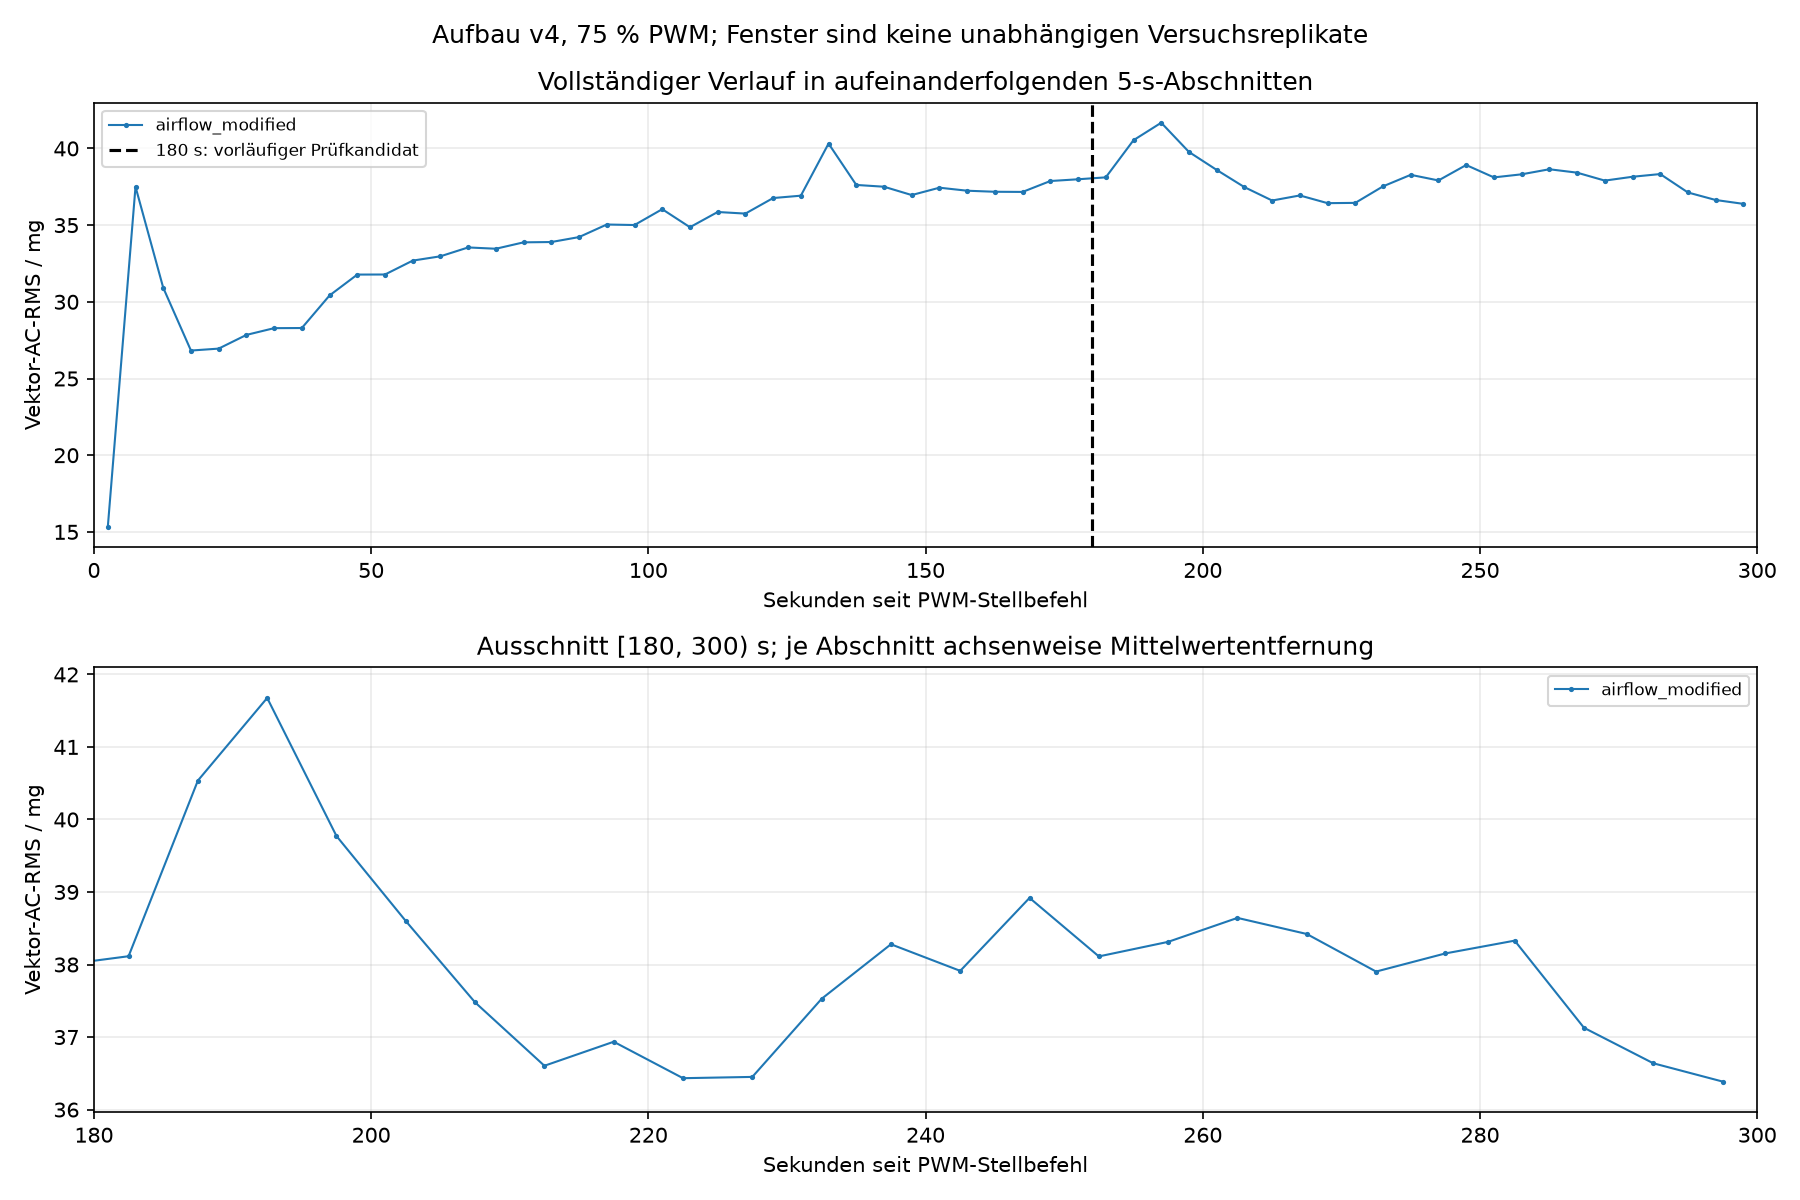

Source data for this figure (header and first rows):
recording_id, phase, block_index, start_since_command_s, end_since_command_s_exclusive, midpoint_since_command_s, xyz_points, first_since_command_s, last_since_command_s, quality_valid, quality_reasons, axis_mean_g, axis_std_population_g, vector_ac_rms_g, vector_ac_rms_mg
airflow_modified_75pwm_300s_20260912_074…, airflow_modified, 0, 0, 5, 2.5, 1016, 0.09746, 4.999, True, [], [-0.6273856299212599, -0.712606003937007…, [0.008693436421112392, 0.007137599605327…, 0.0153, 15.3
airflow_modified_75pwm_300s_20260912_074…, airflow_modified, 1, 5, 10, 7.5, 1035, 5.005, 9.997, True, [], [-0.6270634782608696, -0.712072173913043…, [0.01660763748051811, 0.0129873821563124…, 0.0375, 37.5
airflow_modified_75pwm_300s_20260912_074…, airflow_modified, 2, 10, 15, 12.5, 1036, 10, 15, True, [], [-0.6278360038610039, -0.712378667953668…, [0.010338842635539821, 0.011498802966144…, 0.03092, 30.92
airflow_modified_75pwm_300s_20260912_074…, airflow_modified, 3, 15, 20, 17.5, 1035, 15, 20, True, [], [-0.6275269565217392, -0.712320869565217…, [0.009254153678346675, 0.010197787446749…, 0.02682, 26.82
airflow_modified_75pwm_300s_20260912_074…, airflow_modified, 4, 20, 25, 22.5, 1036, 20, 25, True, [], [-0.627113223938224, -0.7120775096525096…, [0.009386218067263414, 0.010460935143114…, 0.02695, 26.95
airflow_modified_75pwm_300s_20260912_074…, airflow_modified, 5, 25, 30, 27.5, 1035, 25.01, 30, True, [], [-0.6270747826086956, -0.712121159420289…, [0.00959496102788614, 0.0107838870054169…, 0.02784, 27.84
airflow_modified_75pwm_300s_20260912_074…, airflow_modified, 6, 30, 35, 32.5, 1036, 30, 35, True, [], [-0.6277644787644788, -0.712446428571428…, [0.00980985896108713, 0.0108239356876320…, 0.02828, 28.28
airflow_modified_75pwm_300s_20260912_074…, airflow_modified, 7, 35, 40, 37.5, 1035, 35.01, 40, True, [], [-0.6273121739130435, -0.712226666666666…, [0.009698418946236062, 0.010606576394008…, 0.02829, 28.29
airflow_modified_75pwm_300s_20260912_074…, airflow_modified, 8, 40, 45, 42.5, 1035, 40, 45, True, [], [-0.6276889855072465, -0.712094782608695…, [0.009932344782771477, 0.011281580551294…, 0.03042, 30.42
airflow_modified_75pwm_300s_20260912_074…, airflow_modified, 9, 45, 50, 47.5, 1036, 45, 50, True, [], [-0.6271809845559846, -0.712133976833976…, [0.010066198618600019, 0.012231852210892…, 0.03178, 31.78
airflow_modified_75pwm_300s_20260912_074…, airflow_modified, 10, 50, 55, 52.5, 1035, 50, 55, True, [], [-0.6274855072463768, -0.712132463768115…, [0.00988588036240589, 0.0115303325750893…, 0.03178, 31.78
airflow_modified_75pwm_300s_20260912_074…, airflow_modified, 11, 55, 60, 57.5, 1035, 55, 60, True, [], [-0.6271463768115942, -0.712467826086956…, [0.010096975866818455, 0.011751814274926…, 0.03269, 32.69
airflow_modified_75pwm_300s_20260912_074…, airflow_modified, 12, 60, 65, 62.5, 1036, 60, 65, True, [], [-0.6276891891891893, -0.711945752895752…, [0.010158525287763098, 0.011575352897575…, 0.03297, 32.97
airflow_modified_75pwm_300s_20260912_074…, airflow_modified, 13, 65, 70, 67.5, 1035, 65, 70, True, [], [-0.6272707246376812, -0.711733043478260…, [0.009967116123670183, 0.011484316123487…, 0.03355, 33.55
airflow_modified_75pwm_300s_20260912_074…, airflow_modified, 14, 70, 75, 72.5, 1035, 70, 75, True, [], [-0.6273272463768117, -0.711763188405797…, [0.010049068582415036, 0.011832228463555…, 0.03346, 33.46
airflow_modified_75pwm_300s_20260912_074…, airflow_modified, 15, 75, 80, 77.5, 1036, 75, 80, True, [], [-0.6274143822393823, -0.711968339768339…, [0.010533134688013032, 0.012282635258928…, 0.03388, 33.88
airflow_modified_75pwm_300s_20260912_074…, airflow_modified, 16, 80, 85, 82.5, 1035, 80.01, 85, True, [], [-0.626995652173913, -0.712008115942029,…, [0.010332198649004727, 0.012092349632669…, 0.0339, 33.9
airflow_modified_75pwm_300s_20260912_074…, airflow_modified, 17, 85, 90, 87.5, 1035, 85, 90, True, [], [-0.6278171014492754, -0.712015652173912…, [0.00988530296889323, 0.0123078030484330…, 0.03422, 34.22
airflow_modified_75pwm_300s_20260912_074…, airflow_modified, 18, 90, 95, 92.5, 1035, 90, 95, True, [], [-0.6273536231884057, -0.712686376811594…, [0.01017189620374451, 0.0123525794960339…, 0.03504, 35.04
airflow_modified_75pwm_300s_20260912_074…, airflow_modified, 19, 95, 100, 97.5, 1036, 95, 100, True, [], [-0.6268986486486487, -0.712058687258687…, [0.01125074420996658, 0.0127280317145622…, 0.03501, 35.01
airflow_modified_75pwm_300s_20260912_074…, airflow_modified, 20, 100, 105, 102.5, 1035, 100, 105, True, [], [-0.6266452173913044, -0.712075942028985…, [0.010629117051785956, 0.012465343297834…, 0.03604, 36.04
airflow_modified_75pwm_300s_20260912_074…, airflow_modified, 21, 105, 110, 107.5, 1035, 105, 110, True, [], [-0.6272518840579709, -0.712173913043478…, [0.01053437179920799, 0.0119433524312391…, 0.03486, 34.86
airflow_modified_75pwm_300s_20260912_074…, airflow_modified, 22, 110, 115, 112.5, 1035, 110, 115, True, [], [-0.6270747826086956, -0.711733043478260…, [0.0106655548254814, 0.01260322747994152…, 0.03586, 35.86
airflow_modified_75pwm_300s_20260912_074…, airflow_modified, 23, 115, 120, 117.5, 1036, 115, 120, True, [], [-0.6272901544401543, -0.711994691119691…, [0.011185940723082615, 0.013353099679235…, 0.03575, 35.75
airflow_modified_75pwm_300s_20260912_074…, airflow_modified, 24, 120, 125, 122.5, 1035, 120, 125, True, [], [-0.6273536231884058, -0.712317101449275…, [0.01073013607583049, 0.0119386413303941…, 0.03677, 36.77
airflow_modified_75pwm_300s_20260912_074…, airflow_modified, 25, 125, 130, 127.5, 1036, 125, 130, True, [], [-0.62753861003861, -0.7119833976833977,…, [0.01027072890301761, 0.0127526806342518…, 0.03692, 36.92
airflow_modified_75pwm_300s_20260912_074…, airflow_modified, 26, 130, 135, 132.5, 1035, 130, 135, True, [], [-0.6272443478260868, -0.711691594202898…, [0.010973931096243672, 0.013567805630699…, 0.04032, 40.32
airflow_modified_75pwm_300s_20260912_074…, airflow_modified, 27, 135, 140, 137.5, 1035, 135, 140, True, [], [-0.6275344927536232, -0.712091014492753…, [0.01061669993436398, 0.0126800130463206…, 0.03762, 37.62
airflow_modified_75pwm_300s_20260912_074…, airflow_modified, 28, 140, 145, 142.5, 1036, 140, 145, True, [], [-0.6274482625482625, -0.711866698841698…, [0.01081724397670366, 0.0123863794102174…, 0.0375, 37.5
airflow_modified_75pwm_300s_20260912_074…, airflow_modified, 29, 145, 150, 147.5, 1035, 145, 150, True, [], [-0.6272330434782608, -0.711962898550724…, [0.010856788873800734, 0.012637540705242…, 0.03696, 36.96
airflow_modified_75pwm_300s_20260912_074…, airflow_modified, 30, 150, 155, 152.5, 1035, 150, 155, True, [], [-0.6274101449275362, -0.712019420289855…, [0.010907390725685221, 0.012607354637999…, 0.03744, 37.44
airflow_modified_75pwm_300s_20260912_074…, airflow_modified, 31, 155, 160, 157.5, 1036, 155, 160, True, [], [-0.6271395752895753, -0.711987162162162…, [0.011134600209587361, 0.012330007000876…, 0.03724, 37.24
airflow_modified_75pwm_300s_20260912_074…, airflow_modified, 32, 160, 165, 162.5, 1035, 160, 165, True, [], [-0.6273988405797102, -0.711868695652174…, [0.01100546366764265, 0.0125886792843714…, 0.03717, 37.17
airflow_modified_75pwm_300s_20260912_074…, airflow_modified, 33, 165, 170, 167.5, 1035, 165, 170, True, [], [-0.6275797101449276, -0.711721739130434…, [0.011054832764552151, 0.012753889654660…, 0.03716, 37.16
airflow_modified_75pwm_300s_20260912_074…, airflow_modified, 34, 170, 175, 172.5, 1036, 170, 175, True, [], [-0.6274143822393823, -0.711893050193050…, [0.010884109405584576, 0.012947092738813…, 0.03788, 37.88
airflow_modified_75pwm_300s_20260912_074…, airflow_modified, 35, 175, 180, 177.5, 1035, 175, 180, True, [], [-0.6270597101449276, -0.712117391304347…, [0.010720727583330522, 0.012553476988430…, 0.03799, 37.99
airflow_modified_75pwm_300s_20260912_074…, airflow_modified, 36, 180, 185, 182.5, 1036, 180, 185, True, [], [-0.6271659266409266, -0.711678474903474…, [0.010765679380313852, 0.012911349426226…, 0.03811, 38.11
airflow_modified_75pwm_300s_20260912_074…, airflow_modified, 37, 185, 190, 187.5, 1035, 185, 190, True, [], [-0.6274214492753624, -0.712102318840579…, [0.01119708570720004, 0.0132720211477987…, 0.04054, 40.54
airflow_modified_75pwm_300s_20260912_074…, airflow_modified, 38, 190, 195, 192.5, 1035, 190, 195, True, [], [-0.6274026086956521, -0.712155072463768…, [0.01167117937388144, 0.0135086825136879…, 0.04168, 41.68
airflow_modified_75pwm_300s_20260912_074…, airflow_modified, 39, 195, 200, 197.5, 1036, 195, 200, True, [], [-0.627372972972973, -0.712096332046332,…, [0.01101826858053401, 0.0127351354058291…, 0.03977, 39.77
airflow_modified_75pwm_300s_20260912_074…, airflow_modified, 40, 200, 205, 202.5, 1035, 200, 205, True, [], [-0.6275382608695651, -0.712102318840579…, [0.011054218809900785, 0.013038549104057…, 0.0386, 38.6
airflow_modified_75pwm_300s_20260912_074…, airflow_modified, 41, 205, 210, 207.5, 1036, 205, 210, True, [], [-0.6271998069498069, -0.711712355212355…, [0.010734479680766346, 0.012377386352076…, 0.03748, 37.48
airflow_modified_75pwm_300s_20260912_074…, airflow_modified, 42, 210, 215, 212.5, 1035, 210, 215, True, [], [-0.627387536231884, -0.7119666666666666…, [0.010808900841811225, 0.012562832998446…, 0.0366, 36.6
airflow_modified_75pwm_300s_20260912_074…, airflow_modified, 43, 215, 220, 217.5, 1035, 215, 220, True, [], [-0.6275797101449276, -0.712155072463768…, [0.010464811702747207, 0.012409848078948…, 0.03694, 36.94
airflow_modified_75pwm_300s_20260912_074…, airflow_modified, 44, 220, 225, 222.5, 1035, 220, 225, True, [], [-0.6275571014492752, -0.712177681159420…, [0.01076726454589568, 0.0123996117453157…, 0.03643, 36.43
airflow_modified_75pwm_300s_20260912_074…, airflow_modified, 45, 225, 230, 227.5, 1036, 225, 230, True, [], [-0.6272901544401545, -0.712118918918918…, [0.010583007049042645, 0.012451197752513…, 0.03645, 36.45
airflow_modified_75pwm_300s_20260912_074…, airflow_modified, 46, 230, 235, 232.5, 1035, 230, 235, True, [], [-0.6274704347826087, -0.712260579710144…, [0.010372723208853385, 0.012459146443425…, 0.03753, 37.53
airflow_modified_75pwm_300s_20260912_074…, airflow_modified, 47, 235, 240, 237.5, 1035, 235, 240, True, [], [-0.6273084057971015, -0.712283188405797…, [0.01131703674319929, 0.0123527691541652…, 0.03828, 38.28
airflow_modified_75pwm_300s_20260912_074…, airflow_modified, 48, 240, 245, 242.5, 1036, 240, 245, True, [], [-0.6271395752895753, -0.712322200772200…, [0.01091621732065745, 0.0125597748156226…, 0.03791, 37.91
airflow_modified_75pwm_300s_20260912_074…, airflow_modified, 49, 245, 250, 247.5, 1035, 245, 250, True, [], [-0.6269353623188406, -0.712170144927536…, [0.011032650959201305, 0.013075934582139…, 0.03892, 38.92
airflow_modified_75pwm_300s_20260912_074…, airflow_modified, 50, 250, 255, 252.5, 1036, 250, 255, True, [], [-0.6274520270270271, -0.712239382239382…, [0.010801781355274038, 0.012450583137660…, 0.03811, 38.11
airflow_modified_75pwm_300s_20260912_074…, airflow_modified, 51, 255, 260, 257.5, 1035, 255, 260, True, [], [-0.6273121739130435, -0.711985507246376…, [0.010655785510196763, 0.012775924769980…, 0.03831, 38.31
airflow_modified_75pwm_300s_20260912_074…, airflow_modified, 52, 260, 265, 262.5, 1035, 260, 265, True, [], [-0.6276739130434782, -0.711936521739130…, [0.010825469861930653, 0.012675113105985…, 0.03864, 38.64
airflow_modified_75pwm_300s_20260912_074…, airflow_modified, 53, 265, 270, 267.5, 1036, 265, 270, True, [], [-0.6271847490347491, -0.711851640926640…, [0.010499781163133631, 0.012927057284961…, 0.03842, 38.42
airflow_modified_75pwm_300s_20260912_074…, airflow_modified, 54, 270, 275, 272.5, 1035, 270, 275, True, [], [-0.6274892753623188, -0.712060869565217…, [0.010474287401840249, 0.012613393127956…, 0.0379, 37.9
airflow_modified_75pwm_300s_20260912_074…, airflow_modified, 55, 275, 280, 277.5, 1036, 275, 280, True, [], [-0.62764777992278, -0.7119118725868726,…, [0.011057895417113195, 0.012595094802967…, 0.03815, 38.15
airflow_modified_75pwm_300s_20260912_074…, airflow_modified, 56, 280, 285, 282.5, 1035, 280, 285, True, [], [-0.6272292753623188, -0.712158840579710…, [0.010460154115144825, 0.012493520121749…, 0.03833, 38.33
airflow_modified_75pwm_300s_20260912_074…, airflow_modified, 57, 285, 290, 287.5, 1035, 285, 290, True, [], [-0.6275495652173912, -0.712219130434782…, [0.010870257577949289, 0.012882910119879…, 0.03713, 37.13
airflow_modified_75pwm_300s_20260912_074…, airflow_modified, 58, 290, 295, 292.5, 1036, 290, 295, True, [], [-0.6274444980694981, -0.712337258687258…, [0.010810976771943856, 0.012420372704644…, 0.03664, 36.64
airflow_modified_75pwm_300s_20260912_074…, airflow_modified, 59, 295, 300, 297.5, 1035, 295, 300, True, [], [-0.6276286956521738, -0.712211594202898…, [0.010365316457069621, 0.012335415447811…, 0.03639, 36.39
